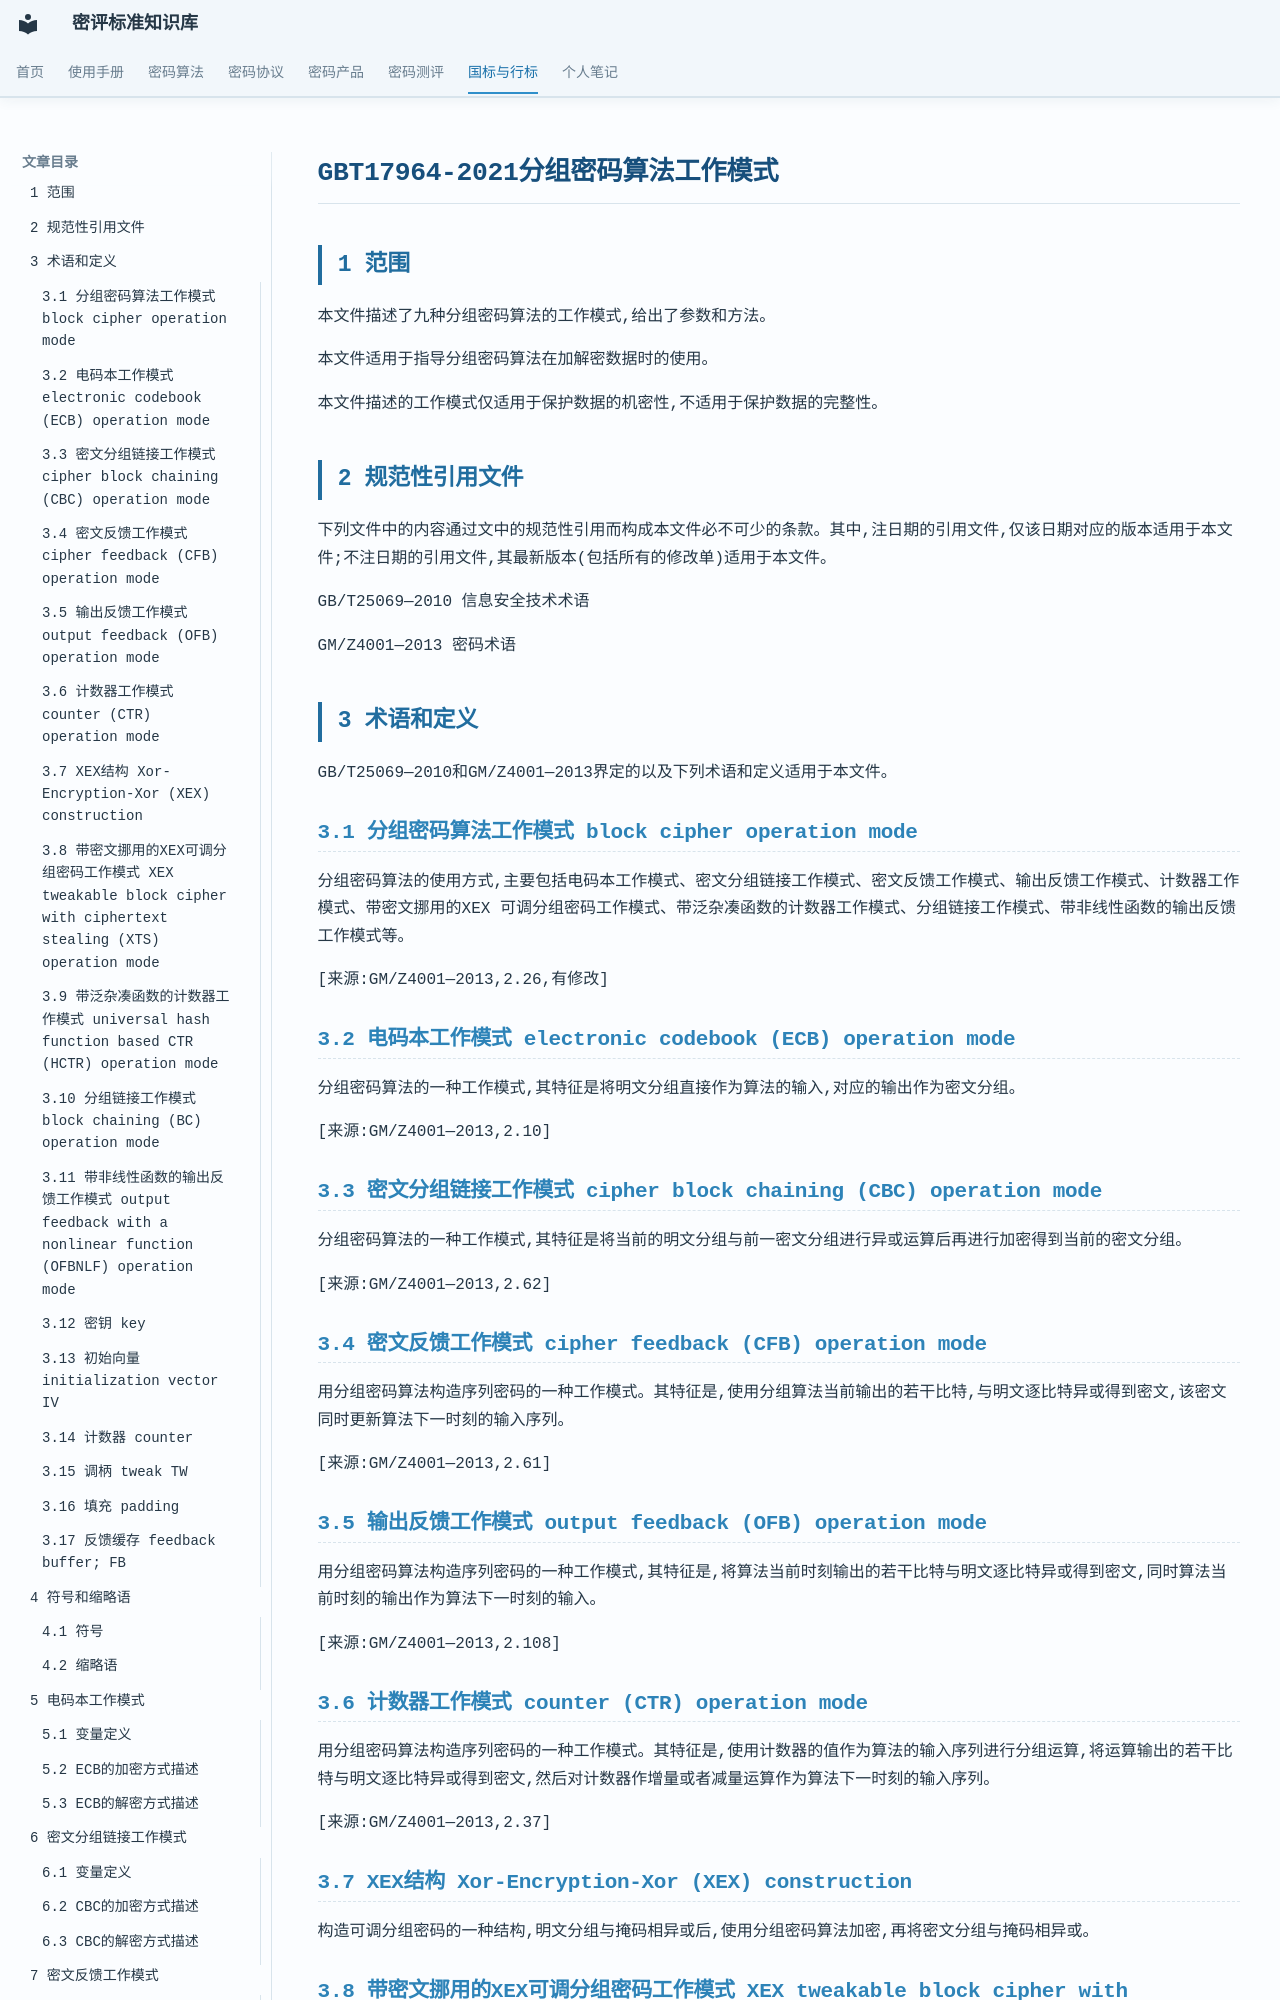

repository: Loora1N/GM-crypto-assessment-wiki · page: standard/GBT17964/GBT17964-2021分组密码算法的工作模式/index.html · generator: mkdocs

## 1 范围

本文件描述了九种分组密码算法的工作模式,给出了参数和方法。

本文件适用于指导分组密码算法在加解密数据时的使用。

本文件描述的工作模式仅适用于保护数据的机密性,不适用于保护数据的完整性。

## 2 规范性引用文件

下列文件中的内容通过文中的规范性引用而构成本文件必不可少的条款。其中,注日期的引用文件,仅该日期对应的版本适用于本文件;不注日期的引用文件,其最新版本(包括所有的修改单)适用于本文件。

GB/T25069—2010 信息安全技术术语

GM/Z4001—2013 密码术语

## 3 术语和定义

GB/T25069—2010和GM/Z4001—2013界定的以及下列术语和定义适用于本文件。

### 3.1 分组密码算法工作模式 block cipher operation mode

分组密码算法的使用方式,主要包括电码本工作模式、密文分组链接工作模式、密文反馈工作模式、输出反馈工作模式、计数器工作模式、带密文挪用的XEX 可调分组密码工作模式、带泛杂凑函数的计数器工作模式、分组链接工作模式、带非线性函数的输出反馈工作模式等。

[来源:GM/Z4001—2013,2.26,有修改]

### 3.2 电码本工作模式 electronic codebook (ECB) operation mode

分组密码算法的一种工作模式,其特征是将明文分组直接作为算法的输入,对应的输出作为密文分组。

[来源:GM/Z4001—2013,2.10]

### 3.3 密文分组链接工作模式 cipher block chaining (CBC) operation mode

分组密码算法的一种工作模式,其特征是将当前的明文分组与前一密文分组进行异或运算后再进行加密得到当前的密文分组。

[来源:GM/Z4001—2013,2.62]

### 3.4 密文反馈工作模式 cipher feedback (CFB) operation mode

用分组密码算法构造序列密码的一种工作模式。其特征是,使用分组算法当前输出的若干比特,与明文逐比特异或得到密文,该密文同时更新算法下一时刻的输入序列。

[来源:GM/Z4001—2013,2.61]

### 3.5 输出反馈工作模式 output feedback (OFB) operation mode

用分组密码算法构造序列密码的一种工作模式,其特征是,将算法当前时刻输出的若干比特与明文逐比特异或得到密文,同时算法当前时刻的输出作为算法下一时刻的输入。

[来源:GM/Z4001—2013,2.108]

### 3.6 计数器工作模式 counter (CTR) operation mode

用分组密码算法构造序列密码的一种工作模式。其特征是,使用计数器的值作为算法的输入序列进行分组运算,将运算输出的若干比特与明文逐比特异或得到密文,然后对计数器作增量或者减量运算作为算法下一时刻的输入序列。

[来源:GM/Z4001—2013,2.37]

### 3.7 XEX结构 Xor-Encryption-Xor (XEX) construction

构造可调分组密码的一种结构,明文分组与掩码相异或后,使用分组密码算法加密,再将密文分组与掩码相异或。

### 3.8 带密文挪用的XEX可调分组密码工作模式 XEX tweakable block cipher with ciphertext stealing (XTS) operation mode

分组密码算法的一种工作模式,利用XEX 结构完成数据的加密和解密。

### 3.9 带泛杂凑函数的计数器工作模式 universal hash function based CTR (HCTR) operation mode

分组密码算法的一种工作模式,是计数器模式的变体,它使用一个泛杂凑函数生成一个秘密掩码,作为计数器模式的初始向量。

### 3.10 分组链接工作模式 block chaining (BC) operation mode

分组密码算法的一种工作模式,当前的明文分组与所有前面密文分组异或,再加密得到当前的密文分组。

### 3.11 带非线性函数的输出反馈工作模式 output feedback with a nonlinear function (OFBNLF) operation mode

分组密码算法的一种工作模式,是OFB和ECB的变体,它的密钥随着每一个分组而改变。
